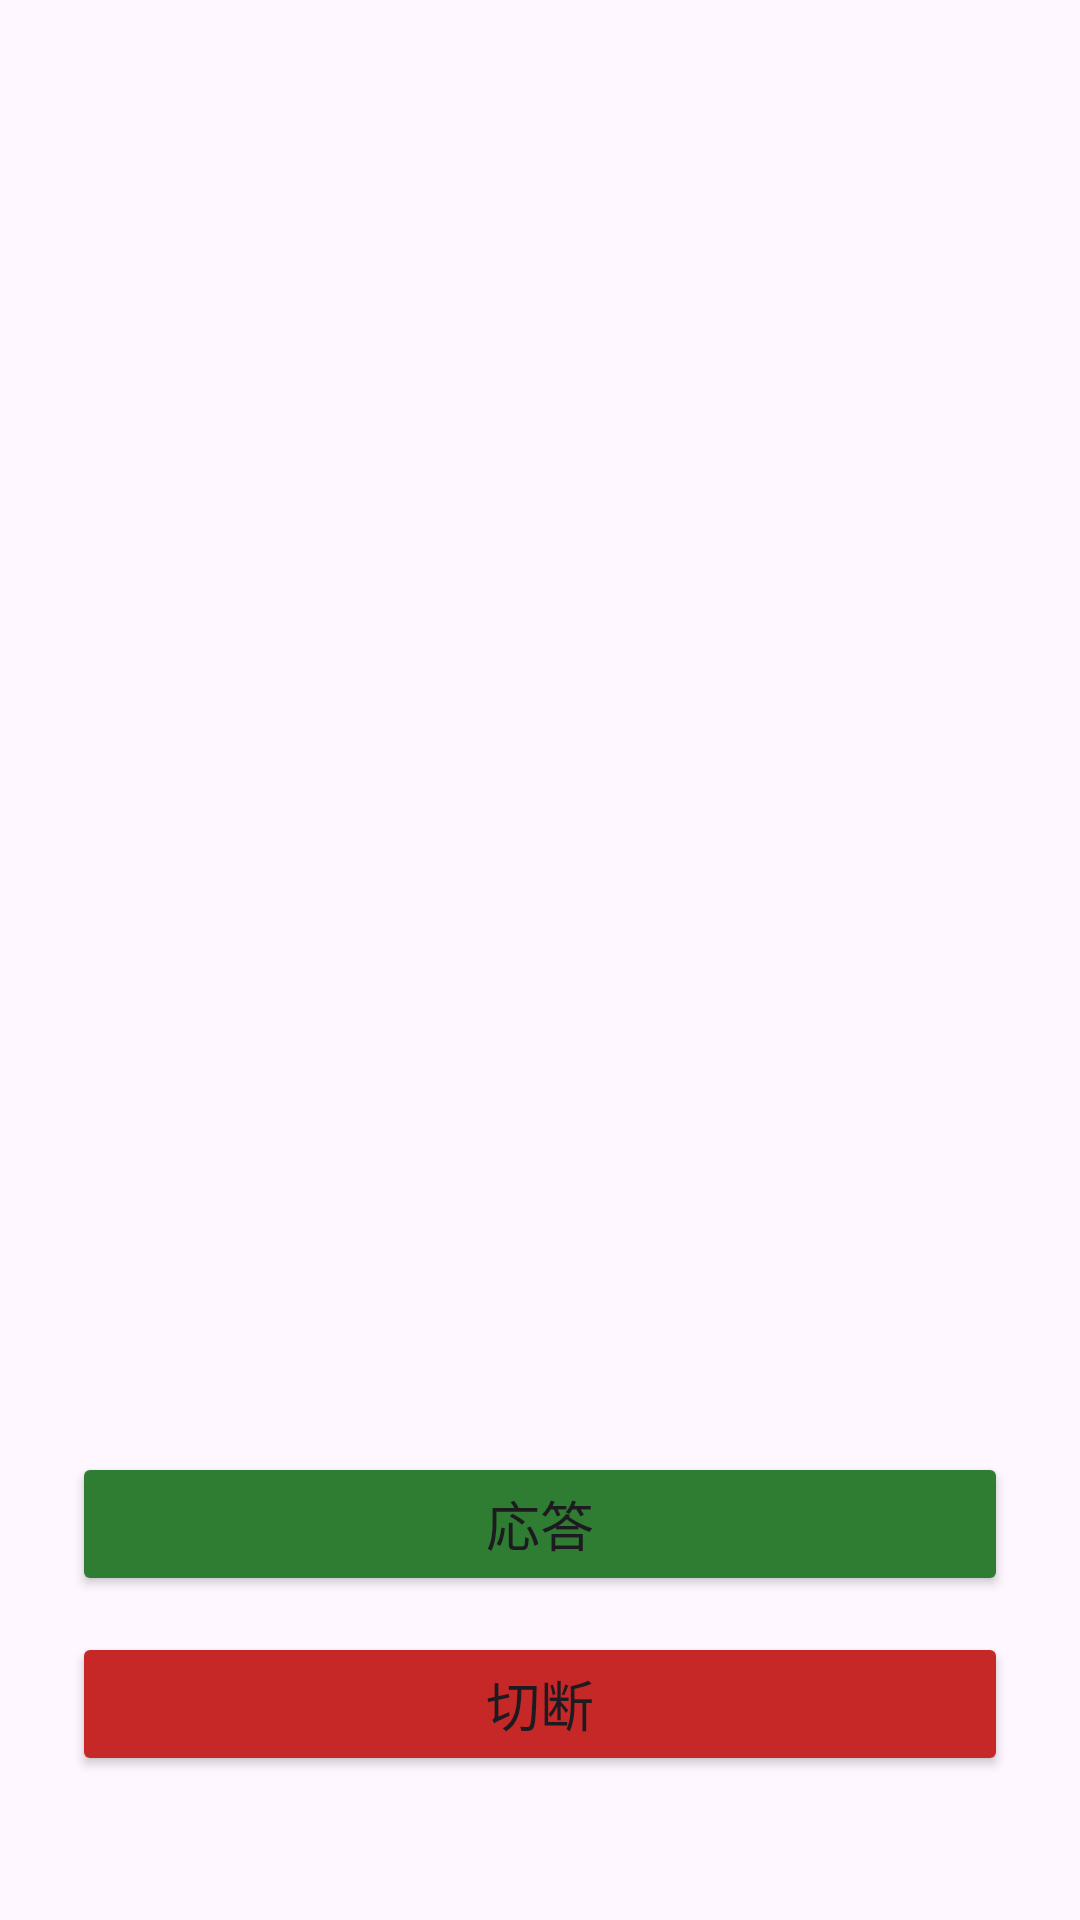

Write the Android layout XML for this screen, with the resource values it uses.
<!-- AndroidManifest.xml: application theme Theme.Rusuden -->
<!-- res/layout/activity_incall.xml -->
<?xml version="1.0" encoding="utf-8"?>
<LinearLayout xmlns:android="http://schemas.android.com/apk/res/android"
    android:layout_width="match_parent"
    android:layout_height="match_parent"
    android:gravity="center_horizontal"
    android:orientation="vertical"
    android:padding="24dp">

    <TextView
        android:id="@+id/text_name"
        android:layout_width="wrap_content"
        android:layout_height="wrap_content"
        android:layout_marginTop="40dp"
        android:gravity="center"
        android:textSize="30sp"
        android:textStyle="bold" />

    <TextView
        android:id="@+id/text_number"
        android:layout_width="wrap_content"
        android:layout_height="wrap_content"
        android:layout_marginTop="4dp"
        android:textColor="?android:attr/textColorSecondary"
        android:textSize="16sp" />

    <TextView
        android:id="@+id/text_state"
        android:layout_width="wrap_content"
        android:layout_height="wrap_content"
        android:layout_marginTop="12dp"
        android:gravity="center"
        android:textSize="16sp" />

    <TextView
        android:id="@+id/text_dtmf"
        android:layout_width="wrap_content"
        android:layout_height="wrap_content"
        android:layout_marginTop="8dp"
        android:textColor="?android:attr/textColorSecondary"
        android:textSize="20sp" />

    <LinearLayout
        android:id="@+id/second_call_bar"
        android:layout_width="match_parent"
        android:layout_height="wrap_content"
        android:layout_marginTop="16dp"
        android:gravity="center_vertical"
        android:orientation="vertical"
        android:visibility="gone">

        <TextView
            android:id="@+id/text_second_caller"
            android:layout_width="match_parent"
            android:layout_height="wrap_content"
            android:gravity="center"
            android:textSize="16sp"
            android:textStyle="bold" />

        <LinearLayout
            android:layout_width="match_parent"
            android:layout_height="wrap_content"
            android:layout_marginTop="8dp"
            android:orientation="horizontal">

            <Button
                android:id="@+id/button_answer_second"
                android:layout_width="0dp"
                android:layout_height="wrap_content"
                android:layout_weight="1"
                android:backgroundTint="@color/answer_green"
                android:text="@string/answer_hold" />

            <Button
                android:id="@+id/button_reject_second"
                android:layout_width="0dp"
                android:layout_height="wrap_content"
                android:layout_marginStart="8dp"
                android:layout_weight="1"
                android:backgroundTint="@color/hangup_red"
                android:text="@string/reject_second" />
        </LinearLayout>
    </LinearLayout>

    <Button
        android:id="@+id/button_swap"
        android:layout_width="match_parent"
        android:layout_height="wrap_content"
        android:layout_marginTop="8dp"
        android:visibility="gone" />

    <View
        android:layout_width="0dp"
        android:layout_height="0dp"
        android:layout_weight="1" />

    <include
        android:id="@+id/incall_dialpad"
        layout="@layout/view_dialpad"
        android:layout_width="match_parent"
        android:layout_height="wrap_content"
        android:visibility="gone" />

    <LinearLayout
        android:id="@+id/controls_row"
        android:layout_width="match_parent"
        android:layout_height="wrap_content"
        android:layout_marginBottom="8dp"
        android:orientation="horizontal"
        android:visibility="gone">

        <ToggleButton
            android:id="@+id/button_mute"
            android:layout_width="0dp"
            android:layout_height="wrap_content"
            android:layout_weight="1"
            android:textOff="@string/mute"
            android:textOn="@string/mute_on" />

        <ToggleButton
            android:id="@+id/button_speaker"
            android:layout_width="0dp"
            android:layout_height="wrap_content"
            android:layout_marginStart="8dp"
            android:layout_weight="1"
            android:textOff="@string/speaker"
            android:textOn="@string/speaker_on" />

        <ToggleButton
            android:id="@+id/button_keypad"
            android:layout_width="0dp"
            android:layout_height="wrap_content"
            android:layout_marginStart="8dp"
            android:layout_weight="1"
            android:textOff="@string/keypad"
            android:textOn="@string/keypad" />
    </LinearLayout>

    <LinearLayout
        android:id="@+id/controls_row2"
        android:layout_width="match_parent"
        android:layout_height="wrap_content"
        android:layout_marginBottom="8dp"
        android:orientation="horizontal"
        android:visibility="gone">

        <ToggleButton
            android:id="@+id/button_hold"
            android:layout_width="0dp"
            android:layout_height="wrap_content"
            android:layout_weight="1"
            android:textOff="@string/hold"
            android:textOn="@string/hold_on" />

        <ToggleButton
            android:id="@+id/button_record"
            android:layout_width="0dp"
            android:layout_height="wrap_content"
            android:layout_marginStart="8dp"
            android:layout_weight="1"
            android:textOff="@string/record"
            android:textOn="@string/record_on" />
    </LinearLayout>

    <Button
        android:id="@+id/button_answer"
        android:layout_width="match_parent"
        android:layout_height="wrap_content"
        android:backgroundTint="@color/answer_green"
        android:text="@string/answer"
        android:textSize="18sp" />

    <Button
        android:id="@+id/button_hangup"
        android:layout_width="match_parent"
        android:layout_height="wrap_content"
        android:layout_marginTop="12dp"
        android:layout_marginBottom="24dp"
        android:backgroundTint="@color/hangup_red"
        android:text="@string/hangup"
        android:textSize="18sp" />
</LinearLayout>
<!-- res/layout/view_dialpad.xml (included above) -->
<?xml version="1.0" encoding="utf-8"?>
<LinearLayout xmlns:android="http://schemas.android.com/apk/res/android"
    android:layout_width="match_parent"
    android:layout_height="wrap_content"
    android:orientation="vertical">

    <LinearLayout
        android:layout_width="match_parent"
        android:layout_height="wrap_content"
        android:orientation="horizontal">

        <Button
            android:id="@+id/key_1"
            style="@style/DialpadKey"
            android:text="1" />

        <Button
            android:id="@+id/key_2"
            style="@style/DialpadKey"
            android:text="2" />

        <Button
            android:id="@+id/key_3"
            style="@style/DialpadKey"
            android:text="3" />
    </LinearLayout>

    <LinearLayout
        android:layout_width="match_parent"
        android:layout_height="wrap_content"
        android:orientation="horizontal">

        <Button
            android:id="@+id/key_4"
            style="@style/DialpadKey"
            android:text="4" />

        <Button
            android:id="@+id/key_5"
            style="@style/DialpadKey"
            android:text="5" />

        <Button
            android:id="@+id/key_6"
            style="@style/DialpadKey"
            android:text="6" />
    </LinearLayout>

    <LinearLayout
        android:layout_width="match_parent"
        android:layout_height="wrap_content"
        android:orientation="horizontal">

        <Button
            android:id="@+id/key_7"
            style="@style/DialpadKey"
            android:text="7" />

        <Button
            android:id="@+id/key_8"
            style="@style/DialpadKey"
            android:text="8" />

        <Button
            android:id="@+id/key_9"
            style="@style/DialpadKey"
            android:text="9" />
    </LinearLayout>

    <LinearLayout
        android:layout_width="match_parent"
        android:layout_height="wrap_content"
        android:orientation="horizontal">

        <Button
            android:id="@+id/key_star"
            style="@style/DialpadKey"
            android:text="✱" />

        <Button
            android:id="@+id/key_0"
            style="@style/DialpadKey"
            android:text="0" />

        <Button
            android:id="@+id/key_hash"
            style="@style/DialpadKey"
            android:text="#" />
    </LinearLayout>
</LinearLayout>
<!-- resources referenced by this layout -->
<resources>
  <color name="answer_green">#2E7D32</color>
  <color name="hangup_red">#C62828</color>
  <string name="answer">応答</string>
  <string name="answer_hold">保留して応答</string>
  <string name="hangup">切断</string>
  <string name="hold">保留</string>
  <string name="hold_on">保留中</string>
  <string name="keypad">キーパッド</string>
  <string name="mute">ミュート</string>
  <string name="mute_on">ミュート中</string>
  <string name="record">録音</string>
  <string name="record_on">録音中</string>
  <string name="reject_second">拒否</string>
  <string name="speaker">スピーカー</string>
  <string name="speaker_on">スピーカー中</string>
  <style name="DialpadKey" parent="Widget.Material3.Button.TextButton">
          <item name="android:layout_width">0dp</item>
          <item name="android:layout_height">56dp</item>
          <item name="android:layout_weight">1</item>
          <item name="android:textSize">22sp</item>
      </style>
  <style name="Theme.Rusuden" parent="Theme.Material3.DayNight.NoActionBar" />
</resources>
